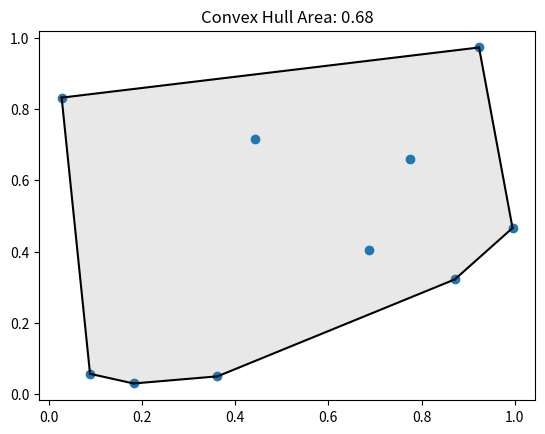

Here is the Python script that generated this plot:
import numpy as np
import matplotlib.pyplot as plt
from scipy.spatial import ConvexHull

# 生成随机点
num_points = 10
points = np.random.rand(num_points, 2)

# 使用 ConvexHull 找到凸包
hull = ConvexHull(points)
print(hull.simplices)
# 计算凸包面积
hull_area = hull.volume

# 可视化
plt.plot(points[:,0], points[:,1], 'o')  # 画出所有点
for simplex in hull.simplices:
    plt.plot(points[simplex, 0], points[simplex, 1], 'k-')  # 画出凸包边界

plt.fill(points[hull.vertices, 0], points[hull.vertices, 1], 'lightgray', alpha=0.5)  # 填充凸包区域
plt.title(f'Convex Hull Area: {hull_area:.2f}')
plt.show()
